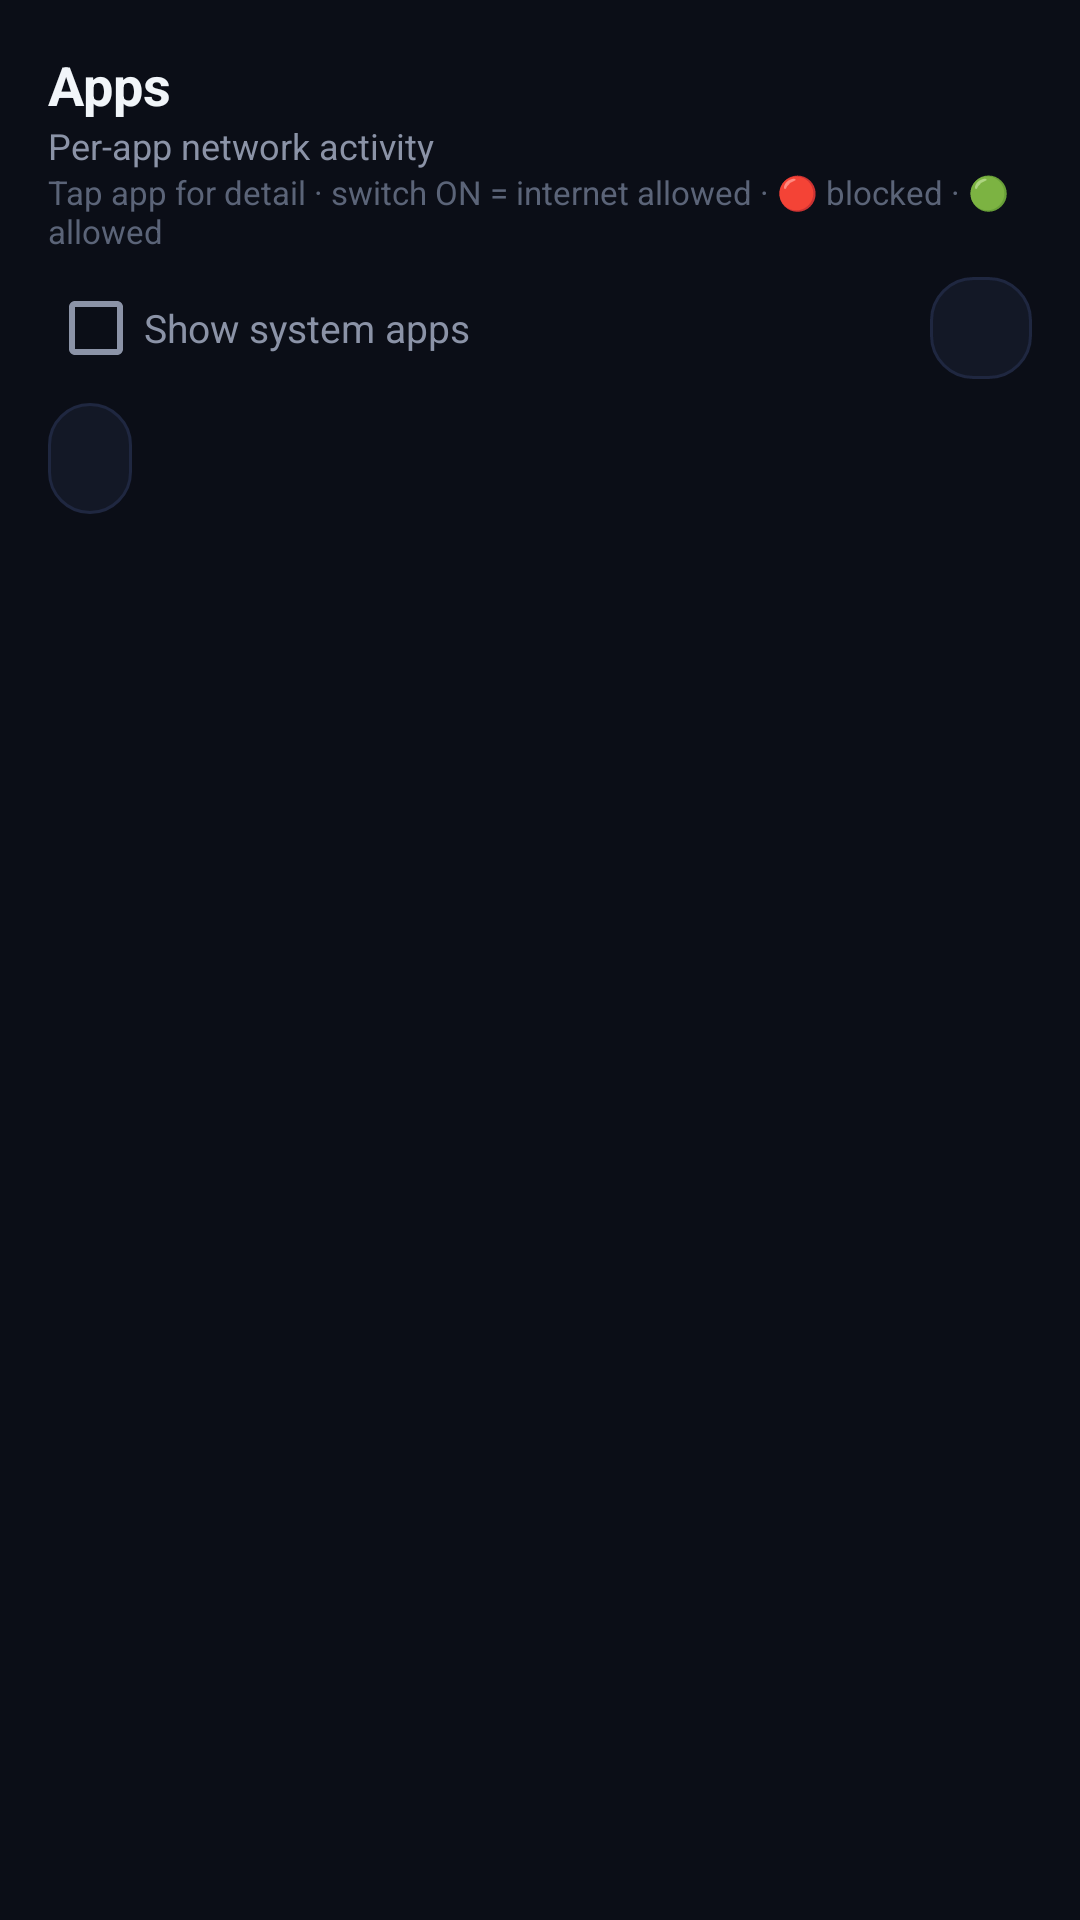

This screen was rendered from an Android layout file. Write that file and the resources it references.
<!-- AndroidManifest.xml: application theme Theme.NetAverDNS -->
<!-- res/layout/fragment_apps.xml -->
<?xml version="1.0" encoding="utf-8"?>
<LinearLayout xmlns:android="http://schemas.android.com/apk/res/android"
    android:layout_width="match_parent"
    android:layout_height="match_parent"
    android:orientation="vertical"
    android:background="@color/bg"
    android:padding="16dp">

    <TextView
        android:layout_width="wrap_content"
        android:layout_height="wrap_content"
        android:text="@string/tab_apps"
        android:textColor="@color/text"
        android:textSize="18sp"
        android:textStyle="bold" />

    <TextView
        android:layout_width="wrap_content"
        android:layout_height="wrap_content"
        android:text="@string/apps_subtitle"
        android:textColor="@color/muted"
        android:textSize="12sp" />

    <TextView
        android:layout_width="wrap_content"
        android:layout_height="wrap_content"
        android:text="@string/apps_hint"
        android:textColor="@color/faint"
        android:textSize="11sp"
        android:paddingBottom="8dp" />

    <LinearLayout
        android:layout_width="match_parent"
        android:layout_height="wrap_content"
        android:orientation="horizontal"
        android:gravity="center_vertical"
        android:paddingBottom="8dp">

        <CheckBox
            android:id="@+id/apps_show_system"
            android:layout_width="0dp"
            android:layout_weight="1"
            android:layout_height="wrap_content"
            android:text="@string/show_system_apps"
            android:textColor="@color/muted"
            android:textSize="13sp" />

        <ImageButton
            android:id="@+id/apps_search_btn"
            android:layout_width="34dp"
            android:layout_height="34dp"
            android:background="@drawable/card_bg"
            android:src="@drawable/ic_search"
            android:scaleType="fitCenter"
            android:padding="6dp"
            android:contentDescription="@string/search_apps_hint" />
    </LinearLayout>

    <EditText
        android:id="@+id/apps_search_box"
        android:layout_width="match_parent"
        android:layout_height="wrap_content"
        android:background="@drawable/card_bg"
        android:hint="@string/search_apps_hint"
        android:textColor="@color/text"
        android:textColorHint="@color/faint"
        android:textSize="14sp"
        android:padding="10dp"
        android:singleLine="true"
        android:imeOptions="actionSearch"
        android:visibility="gone"
        android:layout_marginBottom="8dp" />

    <TextView
        android:id="@+id/apps_sort_btn"
        android:layout_width="wrap_content"
        android:layout_height="wrap_content"
        android:background="@drawable/card_bg"
        android:textColor="@color/text"
        android:textSize="14sp"
        android:textStyle="bold"
        android:paddingLeft="14dp"
        android:paddingRight="14dp"
        android:paddingTop="9dp"
        android:paddingBottom="9dp"
        android:layout_marginBottom="8dp" />

    <LinearLayout
        android:id="@+id/apps_sort_menu"
        android:layout_width="match_parent"
        android:layout_height="wrap_content"
        android:orientation="vertical"
        android:background="@drawable/card_bg"
        android:visibility="gone"
        android:layout_marginBottom="8dp"
        android:paddingTop="4dp"
        android:paddingBottom="4dp">

        <LinearLayout
            android:id="@+id/apps_sort_row_az"
            android:layout_width="match_parent"
            android:layout_height="wrap_content"
            android:orientation="horizontal"
            android:gravity="center_vertical"
            android:padding="12dp">

            <TextView
                android:id="@+id/apps_sort_ring_az"
                android:layout_width="wrap_content"
                android:layout_height="wrap_content"
                android:textSize="16sp"
                android:paddingRight="10dp" />

            <TextView
                android:layout_width="wrap_content"
                android:layout_height="wrap_content"
                android:text="@string/sort_az"
                android:textColor="@color/text"
                android:textSize="15sp" />
        </LinearLayout>

        <LinearLayout
            android:id="@+id/apps_sort_row_queries"
            android:layout_width="match_parent"
            android:layout_height="wrap_content"
            android:orientation="horizontal"
            android:gravity="center_vertical"
            android:padding="12dp">

            <TextView
                android:id="@+id/apps_sort_ring_queries"
                android:layout_width="wrap_content"
                android:layout_height="wrap_content"
                android:textSize="16sp"
                android:paddingRight="10dp" />

            <TextView
                android:layout_width="wrap_content"
                android:layout_height="wrap_content"
                android:text="@string/sort_most_queries"
                android:textColor="@color/text"
                android:textSize="15sp" />
        </LinearLayout>

        <LinearLayout
            android:id="@+id/apps_sort_row_blocked"
            android:layout_width="match_parent"
            android:layout_height="wrap_content"
            android:orientation="horizontal"
            android:gravity="center_vertical"
            android:padding="12dp">

            <TextView
                android:id="@+id/apps_sort_ring_blocked"
                android:layout_width="wrap_content"
                android:layout_height="wrap_content"
                android:textSize="16sp"
                android:paddingRight="10dp" />

            <TextView
                android:layout_width="wrap_content"
                android:layout_height="wrap_content"
                android:text="@string/sort_most_blocked"
                android:textColor="@color/text"
                android:textSize="15sp" />
        </LinearLayout>
    </LinearLayout>

    <ListView
        android:id="@+id/apps_list"
        android:layout_width="match_parent"
        android:layout_height="0dp"
        android:layout_weight="1"
        android:divider="@color/border"
        android:dividerHeight="1dp" />

    <TextView
        android:id="@+id/apps_result_count"
        android:layout_width="match_parent"
        android:layout_height="wrap_content"
        android:textColor="@color/faint"
        android:textSize="12sp"
        android:paddingTop="6dp"
        android:visibility="gone" />

    <TextView
        android:id="@+id/apps_empty"
        android:layout_width="match_parent"
        android:layout_height="0dp"
        android:layout_weight="1"
        android:gravity="center"
        android:text="@string/empty_apps"
        android:textColor="@color/faint"
        android:visibility="gone" />
</LinearLayout>
<!-- resources referenced by this layout -->
<resources>
  <color name="bg">#0B0E17</color>
  <color name="border">#1F2740</color>
  <color name="faint">#5B6478</color>
  <color name="muted">#8B93A7</color>
  <color name="text">#F1F5F9</color>
  <!-- drawable card_bg (drawable) -->
  <?xml version="1.0" encoding="utf-8"?>
  <shape xmlns:android="http://schemas.android.com/apk/res/android" android:shape="rectangle">
      <corners android:radius="14dp" />
      <solid android:color="@color/surface" />
      <stroke android:width="1dp" android:color="@color/border" />
  </shape>
  <string name="apps_hint">Tap app for detail · switch ON = internet allowed · 🔴 blocked · 🟢 allowed</string>
  <string name="apps_subtitle">Per-app network activity</string>
  <string name="empty_apps">No app activity yet.</string>
  <string name="search_apps_hint">Search apps…</string>
  <string name="show_system_apps">Show system apps</string>
  <string name="sort_az">A-Z</string>
  <string name="sort_most_blocked">Most blocked</string>
  <string name="sort_most_queries">Most queries</string>
  <string name="tab_apps">Apps</string>
  <style name="Theme.NetAverDNS" parent="android:Theme.Material.NoActionBar">
          <item name="android:windowBackground">@color/bg</item>
          <item name="android:colorBackground">@color/bg</item>
          <item name="android:textColorPrimary">@color/text</item>
          <item name="android:textColorSecondary">@color/muted</item>
          <item name="android:colorAccent">@color/accent</item>
          <item name="android:navigationBarColor">@color/bg</item>
          <item name="android:statusBarColor">@color/bg</item>
      </style>
  <color name="surface">#131826</color>
  <color name="accent">#3B82F6</color>
</resources>
